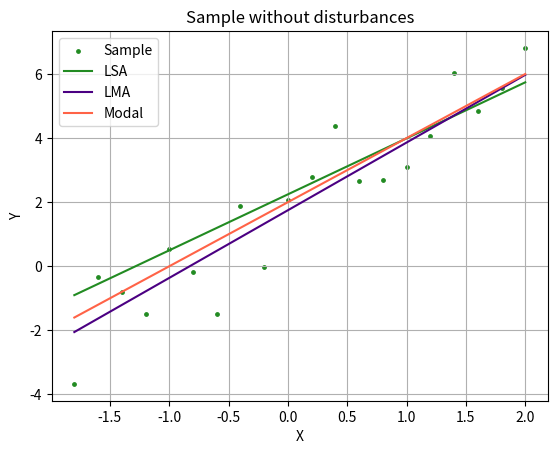
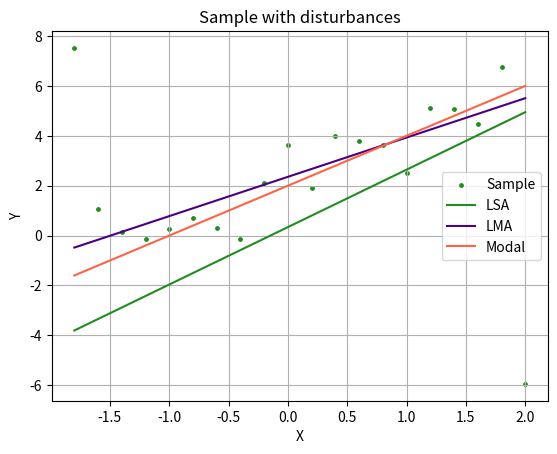

Here is the Python script that generated these plots, in order:
import numpy as np
from scipy.optimize import minimize
import matplotlib.pyplot as plt


def LsmLinreg(x, y):
    betta1 = (np.mean(x * y) - np.mean(x) * np.mean(y)) / (np.mean(x * x) - np.mean(x) ** 2)
    betta0 = np.mean(y) - betta1 * np.mean(x)
    return betta1, betta0


def CostFunction(b_arr, x, y):
    return np.sum(np.abs(y - b_arr[0] - b_arr[1] * x))


def get_lam(x, y):
    init_b = np.array([0, 1])
    res = minimize(CostFunction, init_b, args=(x, y), method='COBYLA')
    return res.x


def draw_res(lsm_0, lsm_1, lam_0, lam_1, x, y, title):
    fig, ax = plt.subplots()
    ax.scatter(x, y, color='forestgreen', s=6, label='Sample')
    y_lsm = np.add(np.full(20, lsm_0), x * lsm_1)
    y_lam = np.add(np.full(20, lam_0), x * lam_1)
    y_real = np.add(np.full(20, 2), x * 2)
    ax.plot(x, y_lsm, color='forestgreen', label='LSA')
    ax.plot(x, y_lam, color='indigo', label='LMA')
    ax.plot(x, y_real, color='tomato', label='Modal')
    ax.set(xlabel='X', ylabel='Y',
       title=title)
    ax.legend()
    ax.grid()
    fig.savefig(title + '.png',dpi=200)
    plt.show()

def main():
    x = np.arange(-1.8, 2.1, 0.2)
    y = np.add(np.add(np.full(20, 2), x * 2), np.random.normal(0, 1, size=20))
    y2 = np.add(np.add(np.full(20, 2), x * 2), np.random.normal(0, 1, size=20))
    y2[0] += 10
    y2[-1] -= 10

    lsm_0, lsm_1 = LsmLinreg(x, y)
    print(f" МНК, без возмущений: {lsm_0}, {lsm_1}")
    lam_0, lam_1 = get_lam(x, y)
    print(f" МНM, без возмущений: {lam_0}, {lam_1}")

    lsm_02, lsm_12 = LsmLinreg(x, y2)
    print(f" МНК, с возмущениями: {lsm_02}, {lsm_12}")
    lam_02, lam_12 = get_lam(x, y2)
    print(f" МНM, с возмущениями: {lam_02}, {lam_12}")

    draw_res(lsm_0, lsm_1, lam_0, lam_1, x, y, 'Sample without disturbances')
    draw_res(lsm_02, lsm_12, lam_02, lam_12, x, y2, 'Sample with disturbances')

if __name__ == "__main__":
    main()